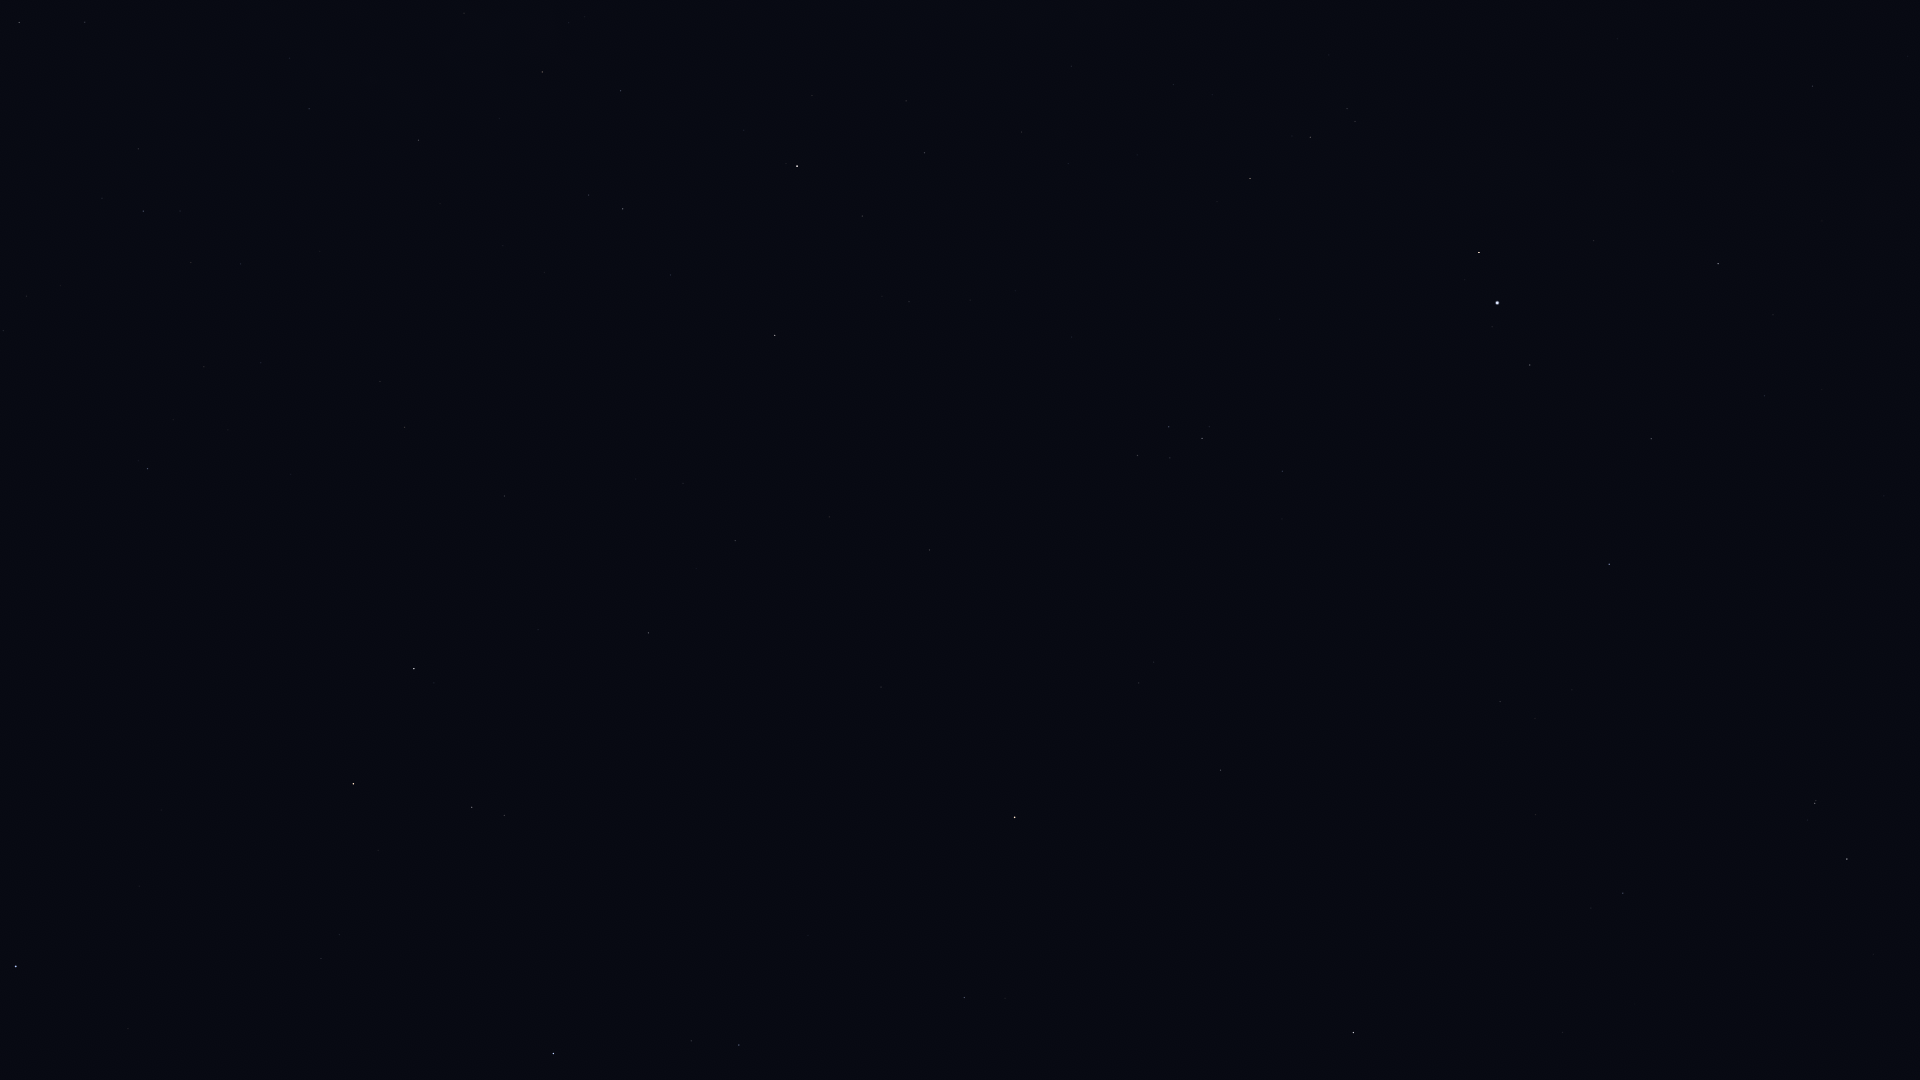

The file beside this chart, header and first rows:
Star_ID, Name, X, Y
677, Alpheratz, 16, 966
92895, Kaveh, 1813, 82
92946, Alya, 1813, 86
96078, Uruk, 1408, 91
96757, Sham, 1347, 109
96837, HIP 96837, 1355, 121
97278, Tarazed, 1479, 252
97365, HIP 97365, 1310, 137
97649, Altair, 1497, 303
97938, Libertas, 1492, 327
98036, Alshain, 1530, 365
98337, HIP 98337, 1250, 178
98543, HIP 98543, 1071, 66
98920, HIP 98920, 1217, 201
99711, Phoenicia, 1599, 578
99894, Chechia, 1482, 498
100064, Algedi, 1815, 803
100310, Alshat, 1808, 820
100345, Dabih, 1847, 859
101421, Aldulfin, 1282, 471
101769, Rotanev, 1202, 438
101958, Sualocin, 1169, 427
102488, Aljanah, 797, 166
102618, Albali, 1623, 893
103527, Musica, 1190, 596
104521, HIP 104521, 1154, 662
104780, Solaris, 1057, 600
104858, HIP 104858, 1139, 683
104987, Kitalpha, 1221, 770
105570, HIP 105570, 1162, 775
106278, Sadalsuud, 1353, 1032
107136, Azelfafage, 290, 58
107310, HIP 107310, 683, 483
107315, Enif, 1015, 817
107354, HIP 107354, 735, 541
109176, HIP 109176, 649, 633
109352, HIP 109352, 508, 493
109427, Biham, 964, 997
109937, HIP 109937, 405, 427
110538, HIP 110538, 138, 149
110609, HIP 110609, 180, 211
111022, HIP 111022, 191, 262
111104, HIP 111104, 261, 363
111169, HIP 111169, 143, 211
112029, Homam, 739, 1045
112158, Matar, 414, 669
112748, Sadalbari, 472, 807
113881, Scheat, 354, 784
113963, Markab, 553, 1053
115250, Salm, 340, 934
115623, Alkarab, 321, 958
116076, Veritate, 63, 619
